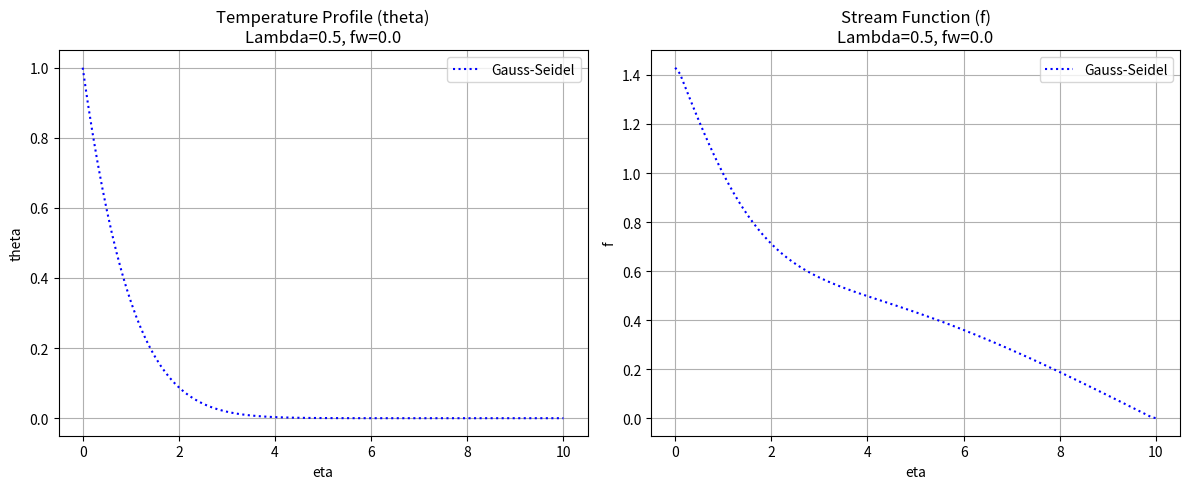
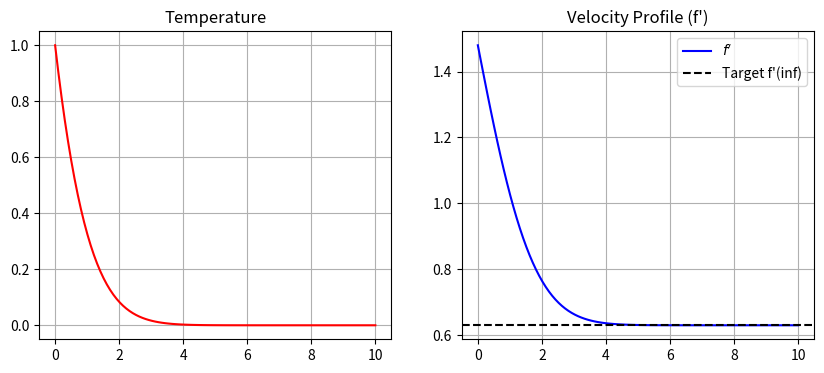

These figures' Python source, in order:
import numpy as np
from scipy.integrate import solve_ivp
from scipy.optimize import root
import matplotlib.pyplot as plt

# --- פרמטרים פיזיקליים (לפי המאמר) ---
LAMBDA = 0.5   # מקרה של שטף חום קבוע (Constant Heat Flux)
F_W = 0.0      # פלטה אטומה (ללא יניקה/הזרקה)
ETA_MAX = 10.0 # "אינסוף" נומרי
F_PRIME_INF = 0.0 # עבור קונבקציה טבעית טהורה (C=0 -> f'(inf)=0)

# --- פרמטרים נומריים ---
N = 100        # מספר נקודות רשת
H = ETA_MAX / (N - 1)
TOL = 1e-3     # סף התכנסות
MAX_ITER = 2000 # מקסימום איטרציות

# ==========================================
# 1. שיטת ה-Shooting Method
# ==========================================
def solve_shooting():
    """
    פתרון באמצעות הפיכת הבעיה לבעיית תנאי התחלה וניחוש הערכים החסרים.
    וקטור המצב: y = [f, f', theta, theta']
    """
    def system(eta, y):
        f, df, theta, dtheta = y
        
        # משוואה 8: f''
        ddf = -((LAMBDA - 2)/3 * eta * dtheta + LAMBDA * theta)
        
        # משוואה 9: theta''
        ddtheta = LAMBDA * df * theta - (LAMBDA + 1)/3 * f * dtheta
        
        return [df, ddf, dtheta, ddtheta]

    # פונקציית המטרה לאופטימיזציה (השאריות באינסוף)
    def residuals(guess):
        # הניחושים החסרים הם f'(0) ו-theta'(0)
        # שימו לב: f(0)=f_w, theta(0)=1 נתונים
        df0_guess, dtheta0_guess = guess
        
        y0 = [F_W, df0_guess, 1.0, dtheta0_guess]
        
        sol = solve_ivp(system, [0, ETA_MAX], y0, t_eval=[ETA_MAX], rtol=1e-6)
        
        # אנו רוצים ש-f'(inf) ו-theta(inf) יתקיימו
        f_prime_end = sol.y[1][-1]
        theta_end = sol.y[2][-1]
        
        return [f_prime_end - F_PRIME_INF, theta_end - 0.0]

    # ניחוש ראשוני [f'(0), theta'(0)]
    initial_guess = [1.0, -0.8] 
    
    # מציאת השורשים
    res = root(residuals, initial_guess)
    
    # הרצת הפתרון הסופי
    final_guesses = res.x
    y0_final = [F_W, final_guesses[0], 1.0, final_guesses[1]]
    sol_final = solve_ivp(system, [0, ETA_MAX], y0_final, t_eval=np.linspace(0, ETA_MAX, N))
    
    return sol_final.t, sol_final.y[0], sol_final.y[2]

# ==========================================
# 2. שיטת הפרשים סופיים עם אלגוריתם תומאס (TDMA)
# ==========================================
def tdma_solver(a, b, c, d):
    """ פותר מערכת טרי-דיאגונלית Ax=d """
    n = len(d)
    ac, bc, cc, dc = map(np.array, (a, b, c, d)) 
    for i in range(1, n):
        mc = ac[i-1] / bc[i-1]
        bc[i] = bc[i] - mc * cc[i-1]
        dc[i] = dc[i] - mc * dc[i-1]
        
    xc = bc
    xc[-1] = dc[-1] / bc[-1]
    
    for i in range(n-2, -1, -1):
        xc[i] = (dc[i] - cc[i] * xc[i+1]) / bc[i]
    return xc

def solve_fdm_thomas():
    eta = np.linspace(0, ETA_MAX, N)
    
    # אתחול ניחושים ראשוניים
    f = eta.copy() # ניחוש לינארי לזרימה
    theta = np.exp(-eta) # ניחוש דועך לטמפרטורה
    
    for k in range(MAX_ITER):
        # --- שלב א: פתרון משוואת האנרגיה עבור Theta בעזרת TDMA ---
        # נגזרות של f (שימוש ב-Central Difference)
        df = np.gradient(f, H)
        
        # בניית המטריצה
        # משוואה: theta'' - lambda*f'*theta + (lambda+1)/3 * f * theta' = 0
        # דיסקרטיזציה: A*theta_{i-1} + B*theta_i + C*theta_{i+1} = 0
        
        lower = np.zeros(N) # אלכסון תחתון (a)
        main  = np.zeros(N) # אלכסון ראשי (b)
        upper = np.zeros(N) # אלכסון עליון (c)
        rhs   = np.zeros(N) # צד ימין (d)
        
        # תנאי שפה ב-i=0
        main[0] = 1.0; rhs[0] = 1.0
        
        # נקודות פנימיות
        for i in range(1, N-1):
            p = (LAMBDA + 1)/3 * f[i]
            q = -LAMBDA * df[i]
            
            lower[i] = 1/H**2 - p/(2*H)
            main[i]  = -2/H**2 + q
            upper[i] = 1/H**2 + p/(2*H)
            rhs[i]   = 0
            
        # תנאי שפה ב-i=N-1 (באינסוף)
        main[-1] = 1.0; rhs[-1] = 0.0
        
        theta_new = tdma_solver(lower[1:], main, upper[:-1], rhs)
        
        # --- שלב ב: עדכון f בעזרת אינטגרציה ---
        # f'' = RHS(theta)
        dtheta = np.gradient(theta_new, H)
        f_dbl_prime = -((LAMBDA - 2)/3 * eta * dtheta + LAMBDA * theta_new)
        
        # אינטגרציה ראשונה למציאת f'
        # f'(eta) = int(f'') + C1. אנו יודעים f'(inf) = F_PRIME_INF
        # C1 = f'(inf) - int_0^inf(f'')
        total_integral = np.trapz(f_dbl_prime, dx=H)
        c1 = F_PRIME_INF - total_integral
        
        f_prime = np.zeros(N)
        for i in range(N):
            f_prime[i] = np.trapz(f_dbl_prime[:i+1], dx=H) + c1
            
        # אינטגרציה שניה למציאת f
        # f(eta) = int(f') + f_w
        f_new = np.zeros(N)
        for i in range(N):
            f_new[i] = np.trapz(f_prime[:i+1], dx=H) + F_W
            
        # בדיקת התכנסות
        if np.max(np.abs(theta_new - theta)) < TOL:
            print(f"TDMA converged in {k} iterations")
            return eta, f_new, theta_new
            
        theta = theta_new
        f = f_new

    print("TDMA did not converge")
    return eta, f, theta

# ==========================================
# 3. שיטת גאוס-זיידל (Gauss-Seidel)
# ==========================================
def solve_gauss_seidel():
    eta = np.linspace(0, ETA_MAX, N)
    f = eta.copy()
    theta = np.exp(-eta)
    
    omega = 1.0 # פקטור רלקסציה (1.0 = ללא האצה)
    
    for k in range(MAX_ITER*2): # דורש יותר איטרציות בד"כ
        max_diff = 0.0
        
        df = np.gradient(f, H)
        
        # --- עדכון Theta ---
        theta_old_iter = theta.copy()
        for i in range(1, N-1):
            # חילוץ theta_i ממשוואת ההפרשים
            p = (LAMBDA + 1)/3 * f[i]
            q = -LAMBDA * df[i]
            
            coeff_minus = 1/H**2 - p/(2*H)
            coeff_plus  = 1/H**2 + p/(2*H)
            denom       = -2/H**2 + q
            
            # שימוש ב-theta[i-1] המעודכן (Gauss-Seidel)
            val = -(coeff_minus * theta[i-1] + coeff_plus * theta[i+1]) / denom
            
            theta[i] = (1-omega)*theta[i] + omega*val
            
        # תנאי שפה Theta
        theta[0] = 1.0
        theta[-1] = 0.0
        
        # --- עדכון f ---
        # נפתור את f'' = RHS כמשוואת פואסון: (f_{i+1}-2f_i+f_{i-1})/h^2 = RHS_i
        # f_i = 0.5 * (f_{i+1} + f_{i-1} - h^2 * RHS_i)
        
        dtheta = np.gradient(theta, H)
        rhs_f = -((LAMBDA - 2)/3 * eta * dtheta + LAMBDA * theta)
        
        f_old_iter = f.copy()
        for i in range(1, N-1):
            val_f = 0.5 * (f[i+1] + f[i-1] - H**2 * rhs_f[i])
            f[i] = (1-omega)*f[i] + omega*val_f
            
        # תנאי שפה f
        f[0] = F_W
        # תנאי שפה נגזרת באינסוף: f_N = f_{N-1} + h * f'(inf)
        f[-1] = f[-2] + H * F_PRIME_INF
        
        # בדיקת שגיאה
        diff_theta = np.max(np.abs(theta - theta_old_iter))
        diff_f = np.max(np.abs(f - f_old_iter))
        
        if max(diff_theta, diff_f) < TOL:
            print(f"Gauss-Seidel converged in {k} iterations")
            return eta, f, np.gradient(f, H), theta
            
    print("Gauss-Seidel did not converge")
    return eta, f, np.gradient(f, H), theta

# ==========================================
# Main Execution & Plotting
# ==========================================
# הרצת הפתרונות
# eta_sh, f_sh, t_sh = solve_shooting()
# eta_td, f_td, t_td = solve_fdm_thomas()
eta_gs, f_gs, df_gs, t_gs = solve_gauss_seidel()

# יצירת גרפים
plt.figure(figsize=(12, 5))

# גרף טמפרטורה
plt.subplot(1, 2, 1)
# plt.plot(eta_sh, t_sh, 'k-', linewidth=4, alpha=0.3, label='Shooting (Reference)')
# plt.plot(eta_td, t_td, 'r--', label='TDMA')
plt.plot(eta_gs, t_gs, 'b:', label='Gauss-Seidel')
plt.title(f'Temperature Profile (theta)\nLambda={LAMBDA}, fw={F_W}')
plt.xlabel('eta')
plt.ylabel('theta')
plt.legend()
plt.grid(True)

# גרף זרימה
plt.subplot(1, 2, 2)
# plt.plot(eta_sh, f_sh, 'k-', linewidth=4, alpha=0.3, label='Shooting (Reference)')
# plt.plot(eta_td, f_td, 'r--', label='TDMA')
plt.plot(eta_gs, df_gs, 'b:', label='Gauss-Seidel')
plt.title(f'Stream Function (f)\nLambda={LAMBDA}, fw={F_W}')
plt.xlabel('eta')
plt.ylabel('f')
plt.legend()
plt.grid(True)

plt.tight_layout()
plt.show()

# הדפסת השוואה של ערך הנגזרת על הקיר (מדד למעבר חום)
# dtheta_sh = (t_sh[1] - t_sh[0]) / (eta_sh[1] - eta_sh[0])
# dtheta_td = (t_td[1] - t_td[0]) / H
dtheta_gs = (t_gs[1] - t_gs[0]) / H

print("\n--- Comparison of -theta'(0) (Heat Transfer Rate) ---")
# print(f"Shooting Method: {-dtheta_sh:.4f}")
# print(f"TDMA Method:     {-dtheta_td:.4f}")
print(f"Gauss-Seidel:    {-dtheta_gs:.4f}")

# פרמטרים
LAMBDA = 0.5
F_W = 0.0
ETA_MAX = 10.0
F_PRIME_INF = (1/2)**(2/3) # C^2 עבור קונבקציה טבעית
N = 100
H = ETA_MAX / (N - 1)
TOL = 1e-6
MAX_ITER = 5000

def solve_hybrid_gs():
    eta = np.linspace(0, ETA_MAX, N)
    
    # ניחושים התחלתיים
    theta = np.exp(-eta)
    f = eta.copy() # לא קריטי, יחושב מיד
    
    # פרמטר רלקסציה עבור Theta (עוזר להתכנסות במשוואות מצומדות)
    omega_theta = 0.8 
    
    for k in range(MAX_ITER):
        theta_old = theta.copy()
        
        # ---------------------------------------------------------
        # שלב 1: חישוב f ו-f' באמצעות אינטגרציה ישירה (מדויק ויציב)
        # ---------------------------------------------------------
        # מכיוון שמשוואה (8) תלויה רק ב-Theta, אין צורך ב-GS עבור f.
        # אנו מחשבים את f'' מה-Theta הנוכחי ומבצעים אינטגרציה.
        
        dtheta = np.gradient(theta, H)
        # חישוב צד ימין של משוואת התנע (RHS)
        f_dbl_prime = -((LAMBDA - 2)/3 * eta * dtheta + LAMBDA * theta)
        
        # אינטגרציה ראשונה: מציאת f'
        # f'(eta) = integral(f'') + C1
        # אנו יודעים ש-f'(inf) צריך להיות F_PRIME_INF.
        # לכן: C1 = F_PRIME_INF - integral_0^inf(f'')
        total_integral_fpp = np.trapz(f_dbl_prime, dx=H)
        c1 = F_PRIME_INF - total_integral_fpp
        
        # שימוש ב-cumulative sum לאינטגרציה מהירה (כמו cumtrapz)
        # f_prime[i] = int_0^eta_i (f'') + c1
        import scipy.integrate as integrate
        f_prime = integrate.cumulative_trapezoid(f_dbl_prime, eta, initial=0) + c1
        
        # אינטגרציה שניה: מציאת f
        # f(eta) = integral(f') + f(0). ידוע ש-f(0) = F_W
        f = integrate.cumulative_trapezoid(f_prime, eta, initial=0) + F_W
        
        # ---------------------------------------------------------
        # שלב 2: עדכון Theta באמצעות גאוס-זיידל (עם f המעודכן)
        # ---------------------------------------------------------
        df = f_prime # הנגזרת כבר חושבה במדויק למעלה
        
        for i in range(1, N-1):
            # מקדמים למשוואת האנרגיה
            p = (LAMBDA + 1)/3 * f[i]
            q = -LAMBDA * df[i]
            
            coeff_minus = 1/H**2 - p/(2*H)
            coeff_plus  = 1/H**2 + p/(2*H)
            denom       = -2/H**2 + q
            
            # נוסחת גאוס-זיידל
            val = -(coeff_minus * theta[i-1] + coeff_plus * theta[i+1]) / denom
            
            # עדכון עם רלקסציה (מונע אוסצילציות)
            theta[i] = (1 - omega_theta) * theta[i] + omega_theta * val
            
        # תנאי שפה לטמפרטורה
        theta[0] = 1.0
        theta[-1] = 0.0
        
        # בדיקת התכנסות
        # אנו בודקים גם את השינוי ב-theta וגם מוודאים ש-f' בקצה נכון
        err_theta = np.max(np.abs(theta - theta_old))
        bc_error = np.abs(f_prime[-1] - F_PRIME_INF) # בדיקת שפיות לתנאי השפה
        
        if k % 100 == 0:
            print(f"Iter {k}: Theta Error={err_theta:.2e}, f'(inf)={f_prime[-1]:.4f}")

        if err_theta < TOL:
            print(f"\nConverged in {k} iterations.")
            print(f"Final check: f'(inf) actual = {f_prime[-1]:.5f}, required = {F_PRIME_INF}")
            return eta, f, f_prime, theta

    print("Did not converge.")
    return eta, f, f_prime, theta

# הרצה והצגה
eta, f, fp, theta = solve_hybrid_gs()

plt.figure(figsize=(10, 4))
plt.subplot(1, 2, 1)
plt.plot(eta, theta, 'r', label=r'$\theta$')
plt.title('Temperature')
plt.grid()

plt.subplot(1, 2, 2)
plt.plot(eta, fp, 'b', label=r"$f'$")
plt.axhline(F_PRIME_INF, color='k', linestyle='--', label="Target f'(inf)")
plt.title("Velocity Profile (f')")
plt.legend()
plt.grid()
plt.show()